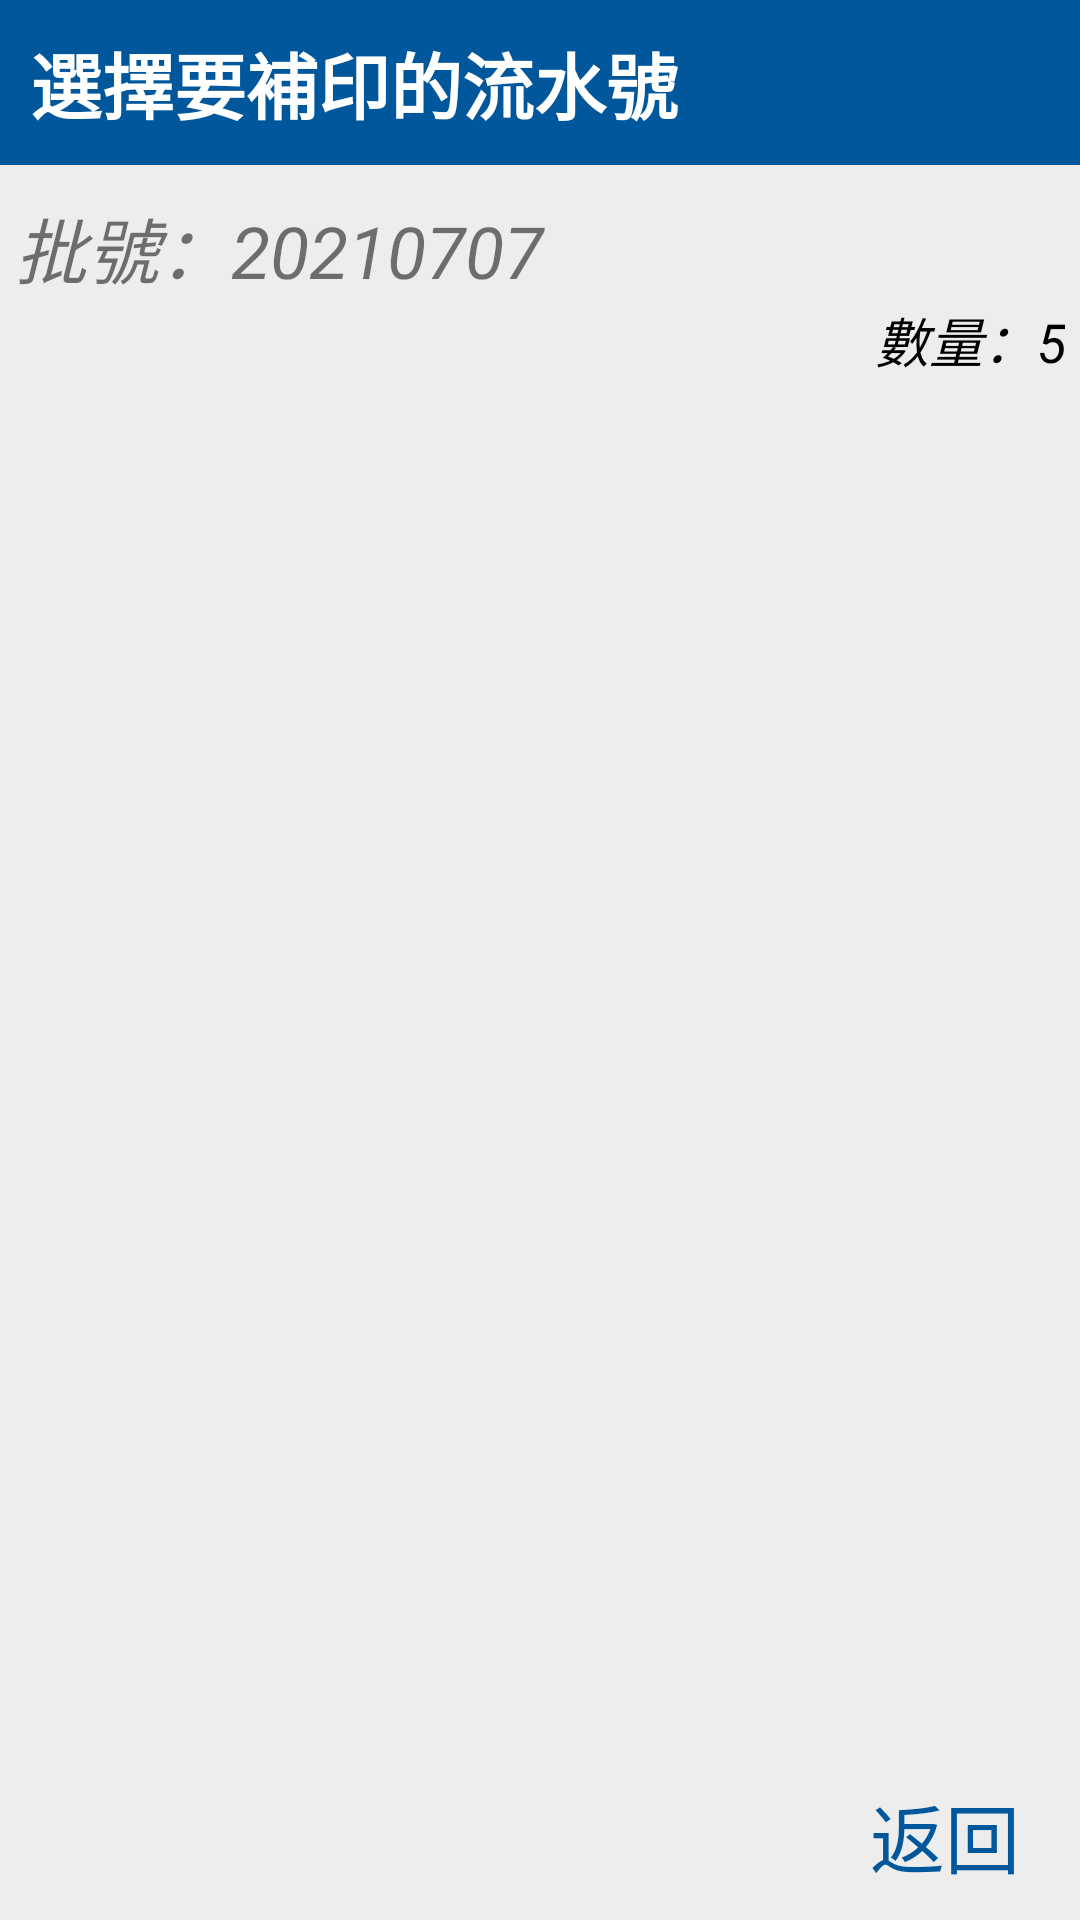

The Android layout XML behind this screen, and the referenced resources:
<!-- AndroidManifest.xml: application theme AppTheme -->
<!-- res/layout/dialog_reprint.xml -->
<?xml version="1.0" encoding="utf-8"?>
<RelativeLayout
    xmlns:android="http://schemas.android.com/apk/res/android"
    xmlns:app="http://schemas.android.com/apk/res-auto"
    xmlns:tools="http://schemas.android.com/tools"
    android:layout_width="match_parent"
    android:layout_height="match_parent"
    android:background="#EDEDED">

    <TextView
        android:id="@+id/title"
        android:layout_width="match_parent"
        android:layout_height="wrap_content"
        android:text="選擇要補印的流水號"
        android:padding="10dp"
        android:textStyle="bold"
        android:textColor="#FFFFFF"
        android:background="#01579B"
        android:textSize="24sp"
        android:layout_alignParentTop="true"/>

    <TextView
        android:id="@+id/lot"
        android:layout_width="match_parent"
        android:layout_height="wrap_content"
        android:text="批號：20210707"
        android:textSize="24sp"
        android:textStyle="italic"
        android:layout_marginTop="10dp"
        android:layout_marginStart="5dp"
        android:layout_below="@+id/title"
        />

    <TextView
        android:id="@+id/qty"
        android:layout_width="match_parent"
        android:layout_height="wrap_content"
        android:text="數量：5"
        android:textSize="18sp"
        android:textStyle="italic"
        android:textColor="#000000"
        android:layout_marginEnd="5dp"
        android:layout_below="@+id/lot"
        android:gravity="right"
        />

    <androidx.recyclerview.widget.RecyclerView
        android:id="@+id/recyclerview"
        tools:listitem="@layout/item_custom_dialog"
        android:layout_width="match_parent"
        android:layout_height="250dp"
        android:layout_below="@+id/qty"
        android:layout_above="@+id/close"
        />

    <TextView
        android:id="@+id/close"
        android:paddingBottom="10dp"
        android:paddingTop="10dp"
        android:paddingRight="20dp"
        android:layout_width="match_parent"
        android:layout_height="wrap_content"
        android:gravity="right"
        android:text="返回"
        android:textColor="#01579B"
        android:textSize="25sp"
        android:layout_alignParentBottom="true"/>

</RelativeLayout>
<!-- res/layout/item_custom_dialog.xml (included above) -->
<?xml version="1.0" encoding="utf-8"?>
<androidx.constraintlayout.widget.ConstraintLayout xmlns:android="http://schemas.android.com/apk/res/android"
    android:layout_width="match_parent"
    android:layout_height="wrap_content"
    xmlns:app="http://schemas.android.com/apk/res-auto">

    <androidx.cardview.widget.CardView
        android:id="@+id/cardView"
        android:layout_width="match_parent"
        android:layout_height="wrap_content"
        app:layout_constraintTop_toTopOf="parent"
        app:layout_constraintStart_toStartOf="parent"
        app:layout_constraintEnd_toEndOf="parent"
        android:layout_margin="5dp">

        <TextView
            android:id="@+id/name"
            android:layout_width="match_parent"
            android:layout_height="90dp"
            android:gravity="center"
            android:text="品名"
            android:textSize="20dp"
            android:textColor="#000000"
            app:layout_constraintTop_toTopOf="parent"
            />

    </androidx.cardview.widget.CardView>

</androidx.constraintlayout.widget.ConstraintLayout>
<!-- resources referenced by this layout -->
<resources>
  <style name="AppTheme" parent="Theme.AppCompat.Light.NoActionBar">
          
          <item name="colorPrimary">@color/colorPrimary</item>
          <item name="colorPrimaryDark">@color/colorPrimaryDark</item>
          <item name="colorAccent">@color/colorAccent</item>
      </style>
  <color name="colorPrimary">#3F51B5</color>
  <color name="colorPrimaryDark">#303F9F</color>
  <color name="colorAccent">#FF4081</color>
</resources>
